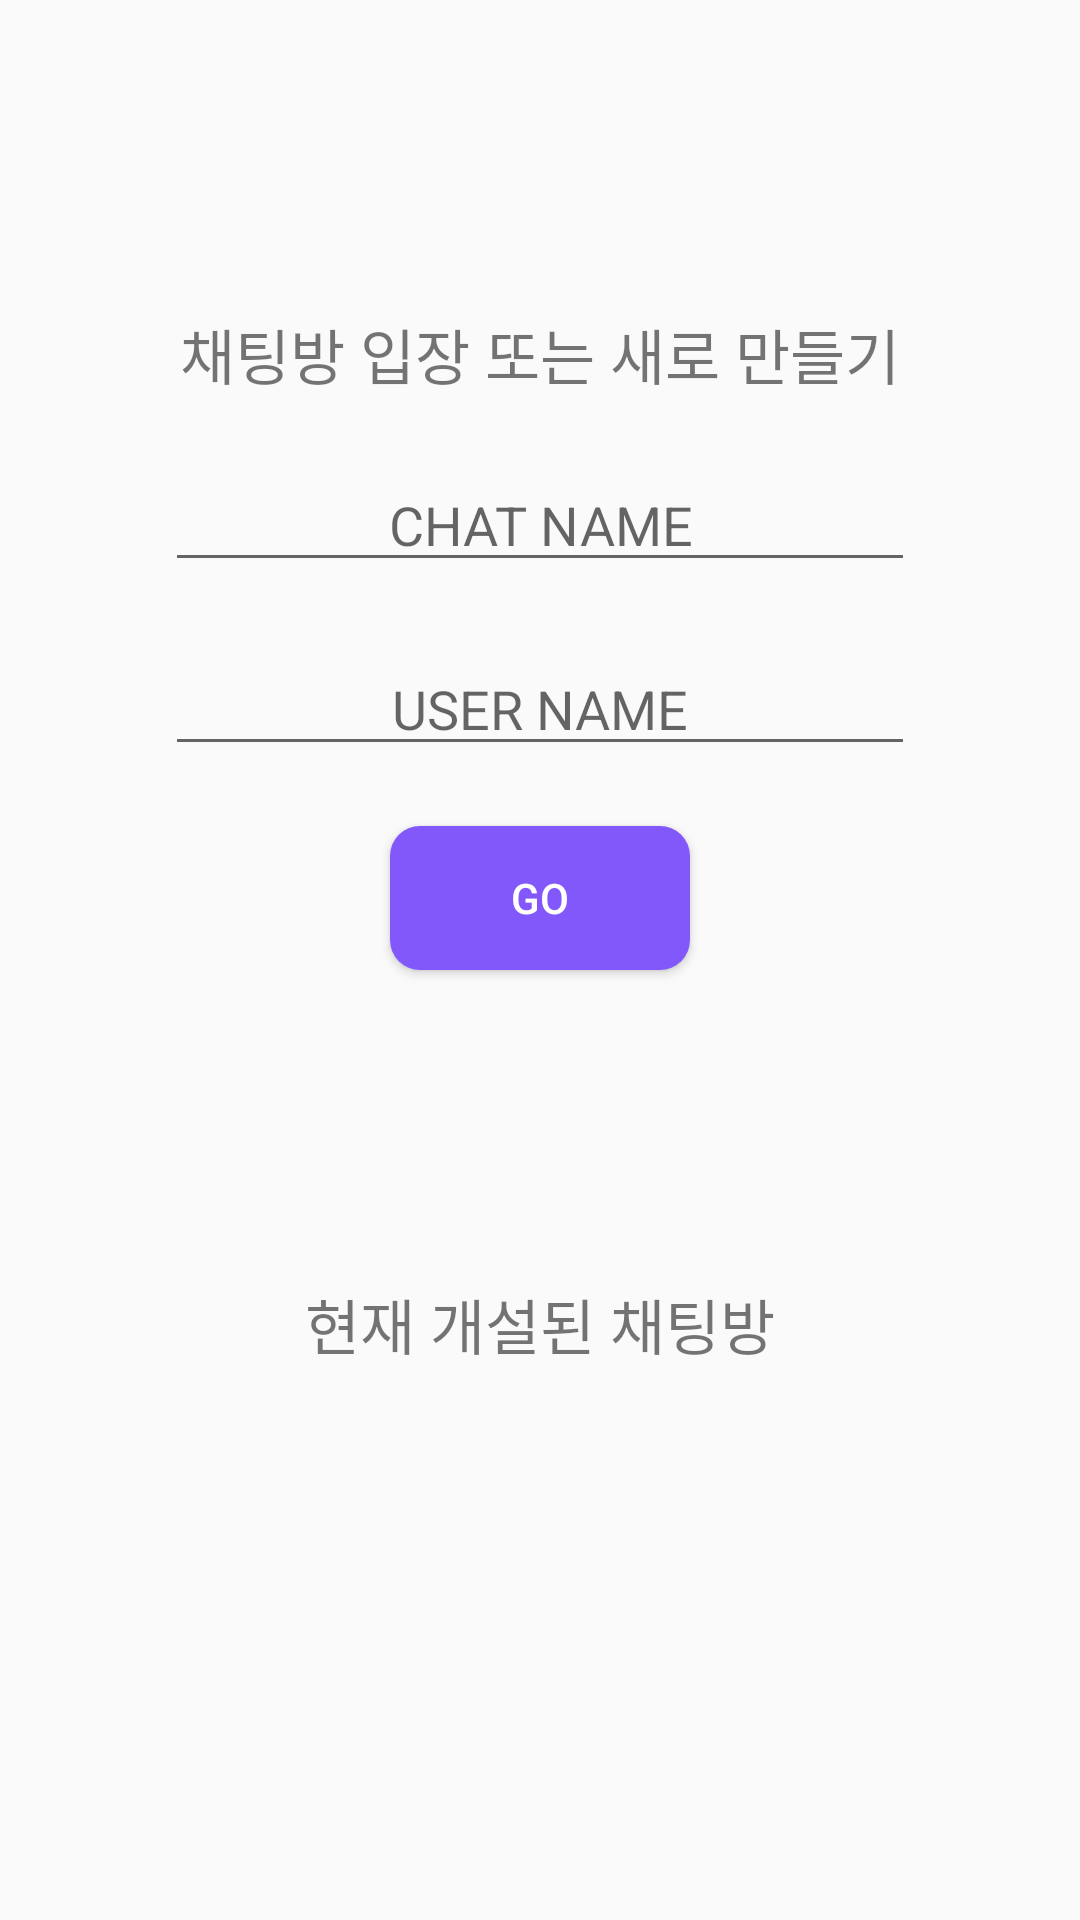

This screen was rendered from an Android layout file. Write that file and the resources it references.
<!-- AndroidManifest.xml: application theme AppTheme -->
<!-- res/layout/activity_start.xml -->
<?xml version="1.0" encoding="utf-8"?>
<RelativeLayout xmlns:android="http://schemas.android.com/apk/res/android"
    xmlns:app="http://schemas.android.com/apk/res-auto"
    xmlns:tools="http://schemas.android.com/tools"
    android:layout_width="match_parent"
    android:layout_height="match_parent"
    tools:context=".StartActivity">

    <LinearLayout
        android:layout_width="match_parent"
        android:layout_height="match_parent"
        android:orientation="vertical">

        <LinearLayout
            android:layout_weight="1"
            android:layout_width="match_parent"
            android:layout_height="match_parent"
            android:orientation="vertical"
            android:gravity="center">

            <TextView
                android:layout_width="match_parent"
                android:layout_height="wrap_content"
                android:textSize="20dp"
                android:text="채팅방 입장 또는 새로 만들기"
                android:layout_marginBottom="20dp"
                android:gravity="center"/>
            <EditText
                android:id="@+id/user_chat"
                android:layout_width="250dp"
                android:layout_height="wrap_content"
                android:hint="CHAT NAME"
                android:layout_gravity="center"
                android:gravity="center"
                android:layout_marginBottom="20dp"/>

            <EditText
                android:id="@+id/user_edit"
                android:layout_width="250dp"
                android:layout_height="wrap_content"
                android:hint="USER NAME"
                android:layout_gravity="center"
                android:gravity="center"
                android:layout_marginBottom="20dp"/>

            <Button
                android:id="@+id/user_next"
                android:layout_width="100dp"
                android:layout_height="wrap_content"
                android:background="@drawable/send_button"
                android:textColor="#ffffff"
                android:text="GO"/>

        </LinearLayout>

        <LinearLayout
            android:layout_weight="2"
            android:layout_width="match_parent"
            android:layout_height="match_parent"
            android:orientation="vertical">
            <TextView
                android:layout_width="match_parent"
                android:layout_height="wrap_content"
                android:textSize="20dp"
                android:text="현재 개설된 채팅방"
                android:layout_marginBottom="20dp"
                android:gravity="center"/>
            <ListView
                android:id="@+id/chat_list"
                android:layout_width="match_parent"
                android:layout_height="match_parent">

            </ListView>
        </LinearLayout>
    </LinearLayout>


</RelativeLayout>
<!-- resources referenced by this layout -->
<resources>
  <!-- drawable send_button (drawable) -->
  <?xml version="1.0" encoding="utf-8"?>
  <selector xmlns:android="http://schemas.android.com/apk/res/android">
  
      <item android:state_focused="false">
          <shape>
              <solid android:color="#8258FA"/>
              <corners android:radius="10dp"/>
          </shape>
  
      </item>
  
  </selector>
  <style name="AppTheme" parent="Theme.AppCompat.Light.DarkActionBar">
          
          <item name="colorPrimary">@color/colorPrimary</item>
          <item name="colorPrimaryDark">@color/colorPrimaryDark</item>
          <item name="colorAccent">@color/colorAccent</item>
          <item name="colorBackground" />
      </style>
  <!-- not gathered from this repository: default colours our renderer supplied (Android Studio template values) -->
  <color name="colorPrimary">#FF6200EE</color>
  <color name="colorPrimaryDark">#FF3700B3</color>
  <color name="colorAccent">#FF03DAC5</color>
</resources>
